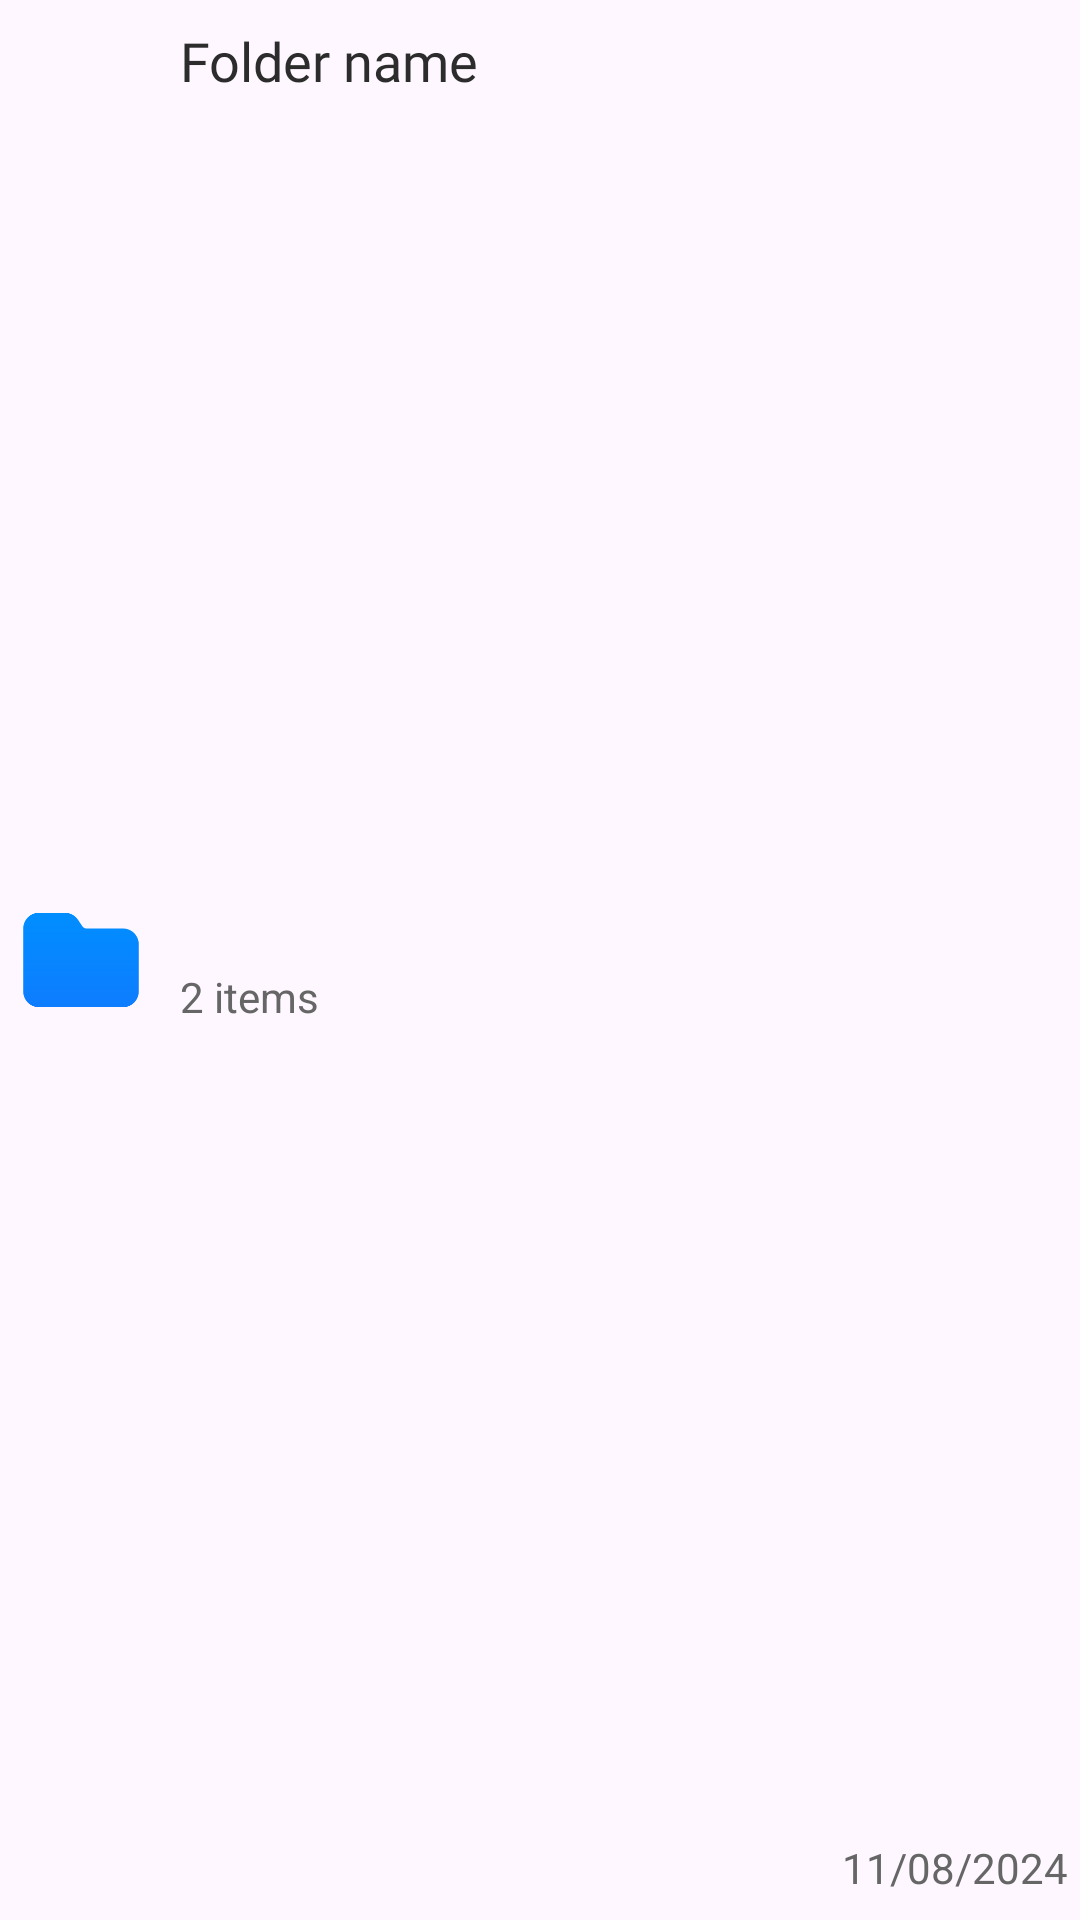

Here is an Android app screen rendered from its layout file. Give the layout XML and the strings, colors and styles it references.
<!-- AndroidManifest.xml: application theme Theme.FileManagerX -->
<!-- res/layout/file_item_holder.xml -->
<?xml version="1.0" encoding="utf-8"?>
<androidx.constraintlayout.widget.ConstraintLayout xmlns:android="http://schemas.android.com/apk/res/android"
    xmlns:app="http://schemas.android.com/apk/res-auto"
    android:layout_width="match_parent"
    android:paddingHorizontal="4dp"
    android:paddingVertical="8dp"
    android:layout_height="wrap_content">

    <ImageView
        android:id="@+id/image_file_type_icon"
        android:layout_width="46dp"
        android:layout_height="46dp"
        android:contentDescription="@string/file_icon"
        android:src="@drawable/ic_folder_ui"
        android:padding="2dp"
        app:layout_constraintBottom_toBottomOf="parent"
        app:layout_constraintStart_toStartOf="parent"
        app:layout_constraintTop_toTopOf="parent" />

    <TextView
        android:id="@+id/text_file_name"
        android:layout_width="0dp"
        android:layout_height="wrap_content"
        android:fontFamily="@font/inter"
        android:text="Folder name"
        android:maxLines="1"
        android:textSize="18sp"
        android:ellipsize="end"
        android:layout_marginStart="10dp"
        android:textColor="@color/textPrimary"
        app:layout_constraintEnd_toEndOf="parent"
        app:layout_constraintStart_toEndOf="@id/image_file_type_icon"
        app:layout_constraintTop_toTopOf="parent" />

    <TextView
        android:id="@+id/text_file_info"
        android:layout_width="wrap_content"
        android:layout_height="wrap_content"
        android:text="2 items"
        android:textColor="@color/textSecondary"
        android:textSize="14sp"
        app:layout_constraintBottom_toBottomOf="parent"
        app:layout_constraintTop_toBottomOf="@id/text_file_name"
        app:layout_constraintStart_toStartOf="@id/text_file_name"/>

    <TextView
        android:id="@+id/text_file_date"
        android:layout_width="wrap_content"
        android:layout_height="wrap_content"
        app:layout_constraintEnd_toEndOf="parent"
        app:layout_constraintBottom_toBottomOf="parent"
        android:text="11/08/2024"
        android:textColor="@color/textSecondary"
        android:textSize="14sp"/>

</androidx.constraintlayout.widget.ConstraintLayout>
<!-- resources referenced by this layout -->
<resources>
  <color name="textPrimary">#2C2C2C</color>
  <color name="textSecondary">#666666</color>
  <!-- drawable ic_folder_ui: png bitmap (drawable, 3336 bytes) -->
  <style name="Theme.FileManagerX" parent="Base.Theme.FileManagerX" />
  <style name="Base.Theme.FileManagerX" parent="Theme.Material3.DayNight.NoActionBar">
          
  
          
          <item name="colorPrimary">@color/primary</item>
          <item name="colorPrimaryVariant">@color/darkPrimary</item>
          <item name="colorOnPrimary">@color/lightPrimary</item>
  
          
          
          
          
  
          
          <item name="android:statusBarColor">@color/bgColor</item>
      </style>
  <color name="primary">#2f64ff</color>
  <color name="darkPrimary">#2550CD</color>
  <color name="lightPrimary">#4B77F8</color>
  <color name="bgColor">#f4f2f7</color>
</resources>
